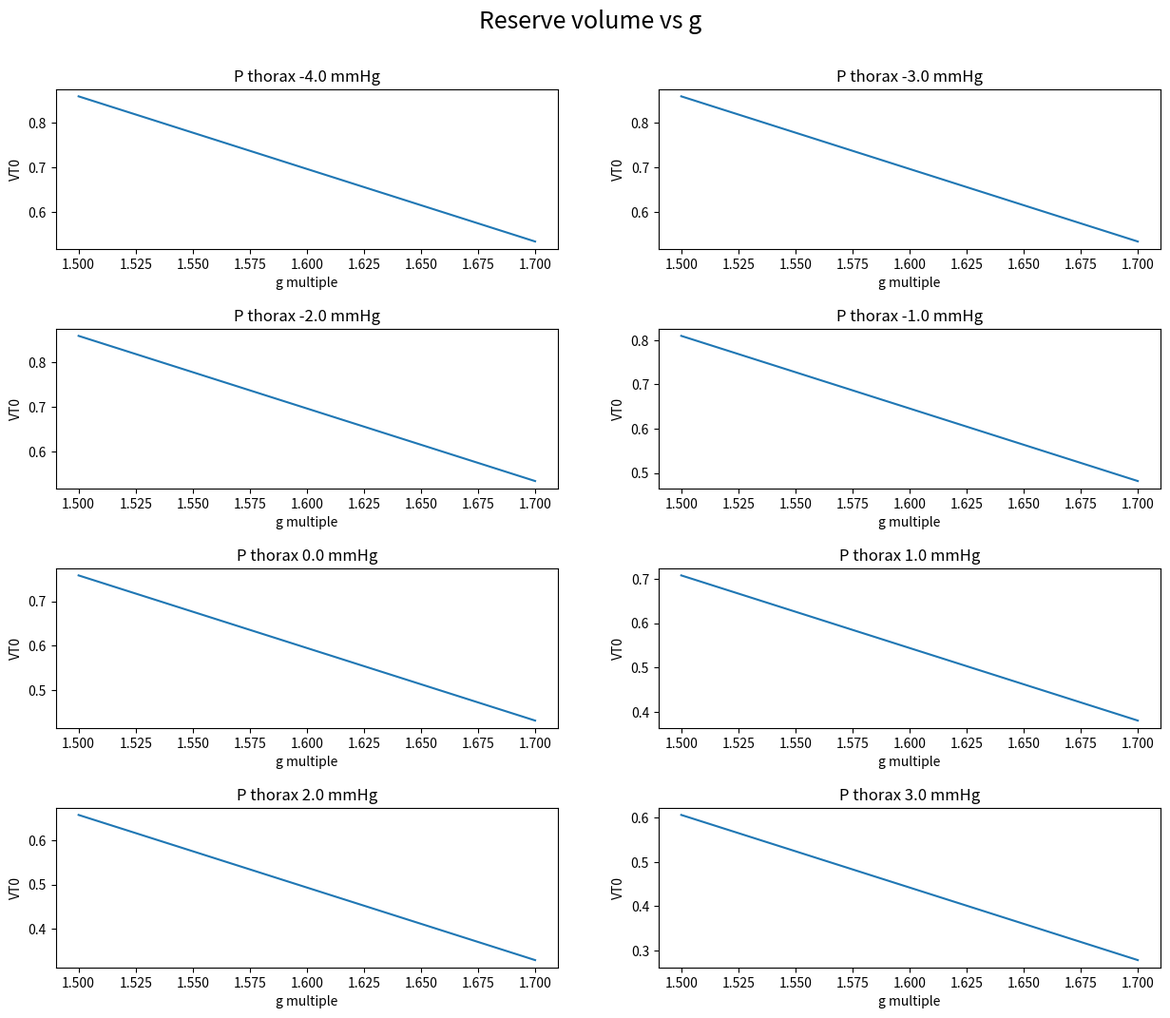

Recreate this plot in Python.
import numpy as np
import matplotlib.pyplot as plt

Psa_u_star = 100 * 1333

Psa_u = Psa_u_star
dP_RA = 2 * 1333
height = 167.64

Hu_karen = 32
Hl_karen = -42
lumped_height = Hu_karen + (-Hl_karen)

Hu_factor = Hu_karen /lumped_height
Hl_factor = - Hl_karen/lumped_height

rho = 1

g_earth = 980

G = np.linspace(1.5*980,1.7*980, 3)

Rs = (16.49) * 1333 / (1000 / 60)

Gs = 1 / Rs
Gs_u = Hu_factor * Gs
Gs_l = Hl_factor * Gs
Rs_l = 1 / Gs_l
Rs_u = 1 / Gs_u
Rp = (1.61 * 1333) / (1000 / 60)

C_RVD = (0.035 / 1333) * 1000

C_LVD = (0.00583 / 1333) * 1000

Csa_l = Hl_factor * (0.00175 / 1333) * 1000
Csa_u = Hu_factor * (0.00175 / 1333) * 1000
Csv_l = Hl_factor * (0.09 / 1333) * 1000
Csv_u = Hu_factor * (0.09 / 1333) * 1000
Cs_l = Csa_l + Csv_l
Cpa = (0.00412 / 1333) * 1000
Cpv = (0.01 / 1333) * 1000
Cp = Cpa + Cpv
Vtotal = 3.7 * 1000

Csa = Csa_l + Csa_u
Gs = 1 / Rs_u + 1 / Rs_l
Gs_l = 1 / Rs_l
Ts = Csa_u * Rs_u

Tp = Rp * Cpa
Csa = Csa_u + Csa_l
P_thorax = np.linspace(- 4 * 1333,3 * 1333,8)

#P_thorax = -4*1333;
P_RA = P_thorax + dP_RA

cases = np.zeros((len(P_thorax),len(G)), dtype=np.uint8)

Vd_total_vec = np.zeros(len(G))
Q_vec = np.zeros(len(G))
F_vec = np.zeros(len(G))
Ppa_vec = np.zeros(len(G))

sol_Vd_Pthorax_G = np.zeros((len(P_thorax),len(G)))
sol_Q_Pthorax_G = np.zeros((len(P_thorax),len(G)))
sol_F_Pthorax_G = np.zeros((len(P_thorax),len(G)))
sol_Ppa_Pthorax_G = np.zeros((len(P_thorax),len(G)))

Hu = Hu_karen
Hl = Hl_karen

for j in range(len(P_thorax)):
    dP_RA = P_RA[j] - P_thorax[j]
    for i in range(len(G)):
        if P_thorax[j] <= - dP_RA:
            Vd_total = Vtotal - Cp * (C_RVD / C_LVD) * (dP_RA) - (Tp * Gs + Csa) * Psa_u_star - (Tp * Gs_l + Csa_l) * rho * G[i] * Hu - Cs_l * rho * G[i] * (- Hl)
            Q = ((1 / Rs_u) + (1 / Rs_l)) * Psa_u_star + rho * G[i] * Hu / Rs_l
            F = Q / (C_RVD * (P_RA[j] - P_thorax[j]))
            Ppv = P_thorax[j] + (C_LVD / C_RVD) * dP_RA
            Ppa = Ppv + Q * Rp
            cases[j, i] = 1
        elif P_thorax[j] > - dP_RA and P_thorax[j] < rho * G[i] * Hu - dP_RA:
            Vd_total = Vtotal - Cp * (C_RVD / C_LVD) * dP_RA - (Tp * Gs + Csa) * Psa_u_star - (Tp * Gs_l + Csa_l) * rho * G[i] * Hu - Cs_l * rho * G[i] * (- Hl) - (Csv_l - Tp * Gs_l) * (P_thorax[j] + dP_RA)
            Psv_l = - rho * G[i] * Hl + P_thorax[j] + dP_RA
            Psv_u = 0
            Psa_l = Psa_u_star + rho * G[i] * (Hu - Hl)
            Qs_u = Psa_u_star / Rs_u
            Qs_l = (Psa_l - Psv_l) / Rs_l
            Q = Qs_u + Qs_l
            F = Q / (C_RVD * (dP_RA))
            Ppv = P_thorax[j] + (C_LVD / C_RVD) * dP_RA
            Ppa = Ppv + Q * Rp
            cases[j, i] = 2
        elif P_thorax[j] >= rho * G[i] * Hu - dP_RA:
            Vd_total = Vtotal - Cp * (C_RVD / C_LVD) * dP_RA - (Tp * Gs + Csa) * Psa_u_star - (Tp * Gs + Csa_l - Csv_u) * rho * G[i] * Hu - Cs_l * rho * G[i] * (- Hl) - (Csv_l - Tp * Gs) * (P_thorax[j] + dP_RA)
            Psv_l = P_thorax[j] + dP_RA + rho * G[i] * (- Hl)
            Psv_u = P_thorax[j] + dP_RA - rho * G[i] * Hu
            Psa_l = Psa_u_star + rho * G[i] * (Hu - Hl)
            Qs_u = (Psa_u_star - Psv_u) / Rs_u
            Qs_l = (Psa_l - Psv_l) / Rs_l
            Q = Qs_u + Qs_l
            F = Q / (C_RVD * (dP_RA))
            Ppv = P_thorax[j] + (C_LVD / C_RVD) * dP_RA
            Ppa = Ppv + Q * Rp
            cases[j, i] = 3
        if Vd_total > 0:
            Vd_total_vec[i] = Vd_total
            Q_vec[i] = Q
            F_vec[i] = F
            Ppa_vec[i] = Ppa
        else:
            Vd_total_vec[i] = np.nan
            Q_vec[i] = np.nan
            F_vec[i] = np.nan
            Ppa_vec[i] = np.nan
    sol_Vd_Pthorax_G[j,:] = Vd_total_vec
    sol_Q_Pthorax_G[j,:] = Q_vec
    sol_F_Pthorax_G[j,:] = F_vec
    sol_Ppa_Pthorax_G[j,:] = Ppa_vec

#conversions:
G = G / 100 / (g_earth / 100)
sol_Q_Pthorax_G = sol_Q_Pthorax_G * 60 / 1000
sol_F_Pthorax_G = sol_F_Pthorax_G * 60
sol_Ppa_Pthorax_G = sol_Ppa_Pthorax_G / 1333
sol_Vd_Pthorax_G = sol_Vd_Pthorax_G / 1000
### PLOT OPTIONS ###

##plot(x, y,myLineColorPref,'color', myLineColorVec,'LineWidth', myLineWidth) #buffer times in black
# myLineColorPref = 'k-'
#
# myLineColorVec = np.array([0,0,0])
#
# myLineWidth = 1
# myLabelFontSize = 18
# alpha = 0.1
#
# beta = 1

#family of plots for Reserve Volume vs. G for different Pthorax values:

# plt.show()
# xticks([1*9.80 2*9.80 3*9.80 4*9.80 5*9.80 6*9.80 7*9.80 8*9.80 9*9.80 10*9.80])
# xticklabels({'g','2g','3g','4g','5g','6g','7g', '8g', '9g', '10g'})


plt.figure(figsize=(15, 12))
plt.subplots_adjust(hspace=0.5)
plt.suptitle("Reserve volume vs g", fontsize=18, y=0.95)
pthorax_titles = ["P thorax " + str(pth / 1333) + " mmHg" for pth in P_thorax]
# loop through the length of tickers and keep track of index
for n, plt_title in enumerate(pthorax_titles):
    # add a new subplot iteratively
    ax = plt.subplot(4, 2, n + 1)

    # filter df and plot ticker on the new subplot axis
    idx_case_1 = cases == 1
    idx_case_2 = cases == 2
    idx_case_3 = cases == 3
    ax.plot(G,sol_Vd_Pthorax_G[n,:])
    # ax.plot(G,sol_Vd_Pthorax_G[n,idx_case_2],'g')
    # ax.plot(G,sol_Vd_Pthorax_G[n,idx_case_3],'b')
    # chart formatting
    ax.set_title(plt_title)
    # ax.get_legend().remove()
    ax.set_xlabel("g multiple")
    ax.set_ylabel("VT0")
# plt.show()
plt.savefig("VT0_vs_g_V0_w_height_factor.png")

#################### code needs to be adapted from here on #####################
# h1 = plt.figure(101)
# clf(101)
# for i in np.arange(1,len(P_thorax)+1).reshape(-1):
#     plt.plot(G,sol_Q_Pthorax_G(i,:))
#     plt.xlabel('G','interpreter','latex')
#     plt.ylabel('Cardiac Output (L/min)','interpreter','latex')
#     hold('on')

# xticks([1*9.80 2*9.80 3*9.80 4*9.80 5*9.80 6*9.80 7*9.80 8*9.80 9*9.80 10*9.80])
# xticklabels({'g','2g','3g','4g','5g','6g','7g', '8g', '9g', '10g'})

# h2 = plt.figure(102)
# clf(102)
# hold('on')
# for i in np.arange(1,len(P_thorax)+1).reshape(-1):
#     myLineColor = myLineColorVec + alpha * (i - 1)
#     plt.plot(G,sol_F_Pthorax_G(i,:),myLineColorPref,'color',myLineColor,'LineWidth',myLineWidthPlot)
#
# hold('off')
# plt.xlabel('G')
# plt.ylabel('Heart Rate (per minute)')
# hold('on')
# xticks([1*9.80 2*9.80 3*9.80 4*9.80 5*9.80 6*9.80 7*9.80 8*9.80 9*9.80 10*9.80])
# xticklabels({'g','2g','3g','4g','5g','6g','7g', '8g', '9g', '10g'})
#
# h3 = plt.figure(103)
# clf(103)
# for i in np.arange(1,len(P_thorax)+1).reshape(-1):
#     plt.plot(G,sol_Ppa_Pthorax_G(i,:))
#     plt.xlabel('G','interpreter','latex')
#     plt.ylabel('Pulmonary Arterial Pressure (mmHg)','interpreter','latex')
#     hold('on')

# xticks([1*9.80 2*9.80 3*9.80 4*9.80 5*9.80 6*9.80 7*9.80 8*9.80 9*9.80 10*9.80])
# xticklabels({'g','2g','3g','4g','5g','6g','7g', '8g', '9g', '10g'})
